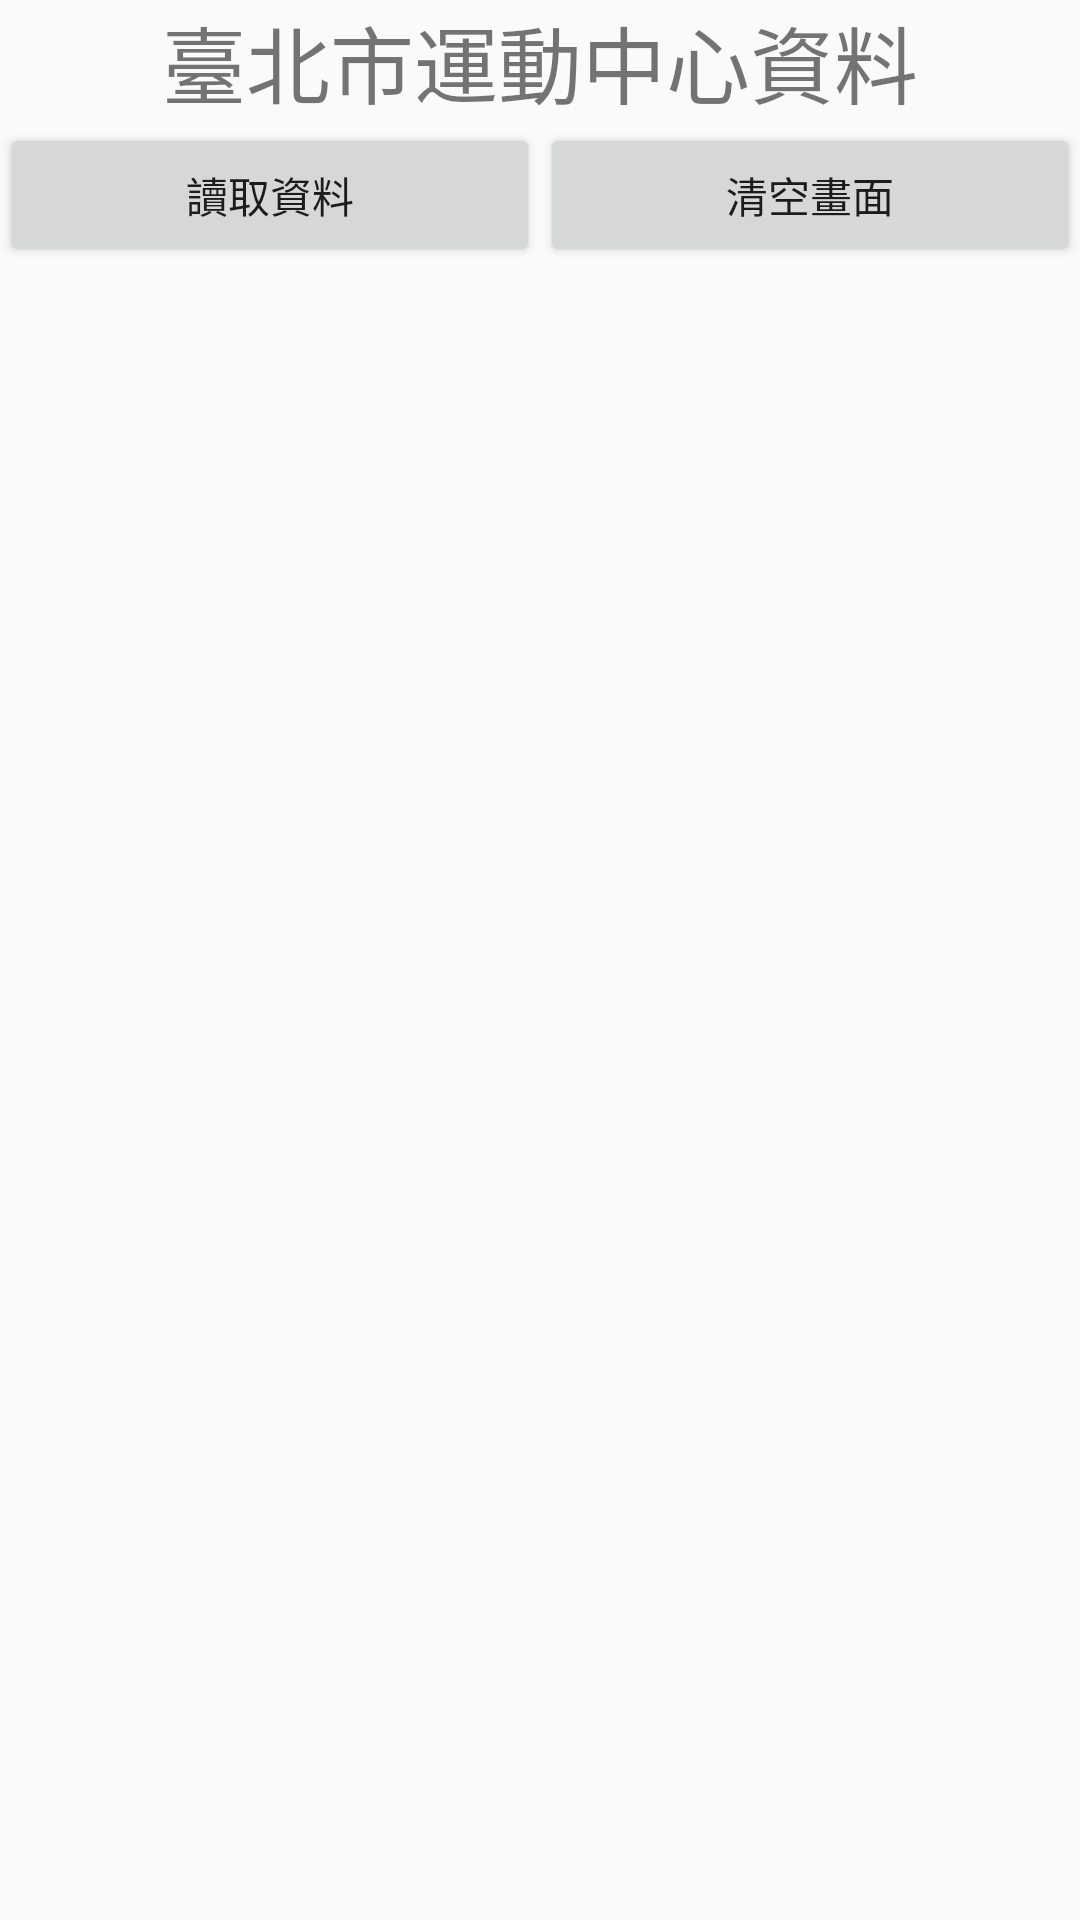

Write the Android layout XML for this screen, with the resource values it uses.
<!-- AndroidManifest.xml: application theme Theme.Application2 -->
<!-- res/layout/activity_taipei_sport_center.xml -->
<?xml version="1.0" encoding="utf-8"?>
<LinearLayout xmlns:android="http://schemas.android.com/apk/res/android"
    android:id="@+id/main"
    android:layout_width="match_parent"
    android:layout_height="match_parent"
    android:orientation="vertical">


    <TextView
        android:layout_width="match_parent"
        android:layout_height="wrap_content"
        android:id="@+id/tv_taipei_sport_center_title"
        android:text="臺北市運動中心資料"
        android:textSize="28sp"
        android:gravity="center"/>

    <LinearLayout
        android:layout_width="match_parent"
        android:layout_height="wrap_content"
        android:orientation="horizontal">

        <Button
            android:layout_width="wrap_content"
            android:layout_height="wrap_content"
            android:id="@+id/btn_get_data_tsc"
            android:text="讀取資料"
            android:layout_weight="1"/>

        <Button
            android:layout_width="wrap_content"
            android:layout_height="wrap_content"
            android:id="@+id/btn_clear_data_tsc"
            android:text="清空畫面"
            android:layout_weight="1"/>


    </LinearLayout>

    <ListView
        android:layout_width="match_parent"
        android:layout_height="wrap_content"
        android:id="@+id/lv_taipei_sport_center"
        android:layout_margin="15dp"/>

</LinearLayout>
<!-- resources referenced by this layout -->
<resources>
  <style name="Theme.Application2" parent="Base.Theme.Application2" />
  <style name="Base.Theme.Application2" parent="Theme.AppCompat.DayNight.DarkActionBar">
  
          
          
      </style>
</resources>
